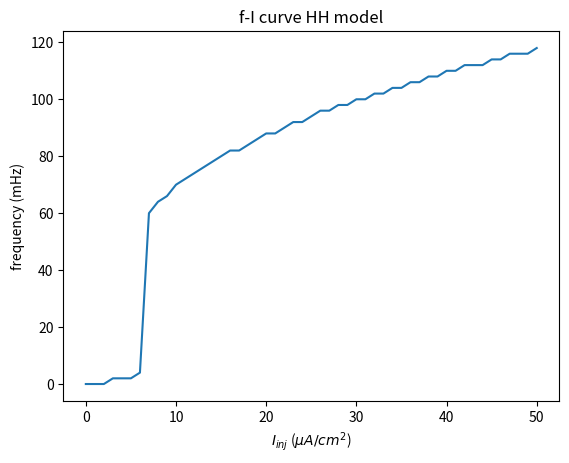

Python code for this plot:
import numpy as np
import matplotlib.pyplot as plt
from scipy.integrate import odeint

class HodgkinHuxley():
    """Full Hodgkin-Huxley Model implemented in Python"""
    def __init__(self,I_app):
        self.I_app=I_app

    C_m  =   1.0
    """membrane capacitance, in uF/cm^2"""

    g_Na = 120.0
    """Sodium (Na) maximum conductance, in mS/cm^2"""

    g_K  =  36.0
    """Postassium (K) maximum conductance, in mS/cm^2"""

    g_L  =   0.3
    """Leak maximum conductance, in mS/cm^2"""

    E_Na =  50.0
    """Sodium (Na) Nernst reversal potential, in mV"""

    E_K  = -77.0
    """Postassium (K) Nernst reversal potential, in mV"""

    E_L  = -54.387
    """Leak Nernst reversal potential, in mV"""

    t = np.arange(0.0, 700.0, 0.01)
    """ The time to integrate over """

    # I_app = 10
    # """ Applied current """
    
    def alpha_m(self, V):
        """Na channel activation gate opening rate. Function of membrane voltage"""
        return 0.1*(V+40.0)/(1.0 - np.exp(-(V+40.0) / 10.0))

    def beta_m(self, V):
        """Na channel activation gate closing rate. Function of membrane voltage"""
        return 4.0*np.exp(-(V+65.0) / 18.0)

    def alpha_h(self, V):
        """Na channel inactivation gate opening rate. Function of membrane voltage"""
        return 0.07*np.exp(-(V+65.0) / 20.0)

    def beta_h(self, V):
        """Na channel inactivation gate closing rate. Function of membrane voltage"""
        return 1.0/(1.0 + np.exp(-(V+35.0) / 10.0))

    def alpha_n(self, V):
        """K channel activation gate opening rate. Function of membrane voltage"""
        return 0.01*(V+55.0)/(1.0 - np.exp(-(V+55.0) / 10.0))

    def beta_n(self, V):
        """K channel activation gate closing rate. Function of membrane voltage"""
        return 0.125*np.exp(-(V+65) / 80.0)

    def I_Na(self, V, m, h):
        """
        Membrane current (in uA/cm^2)
        Sodium 
        |  :param V:
        |  :param m:
        |  :param h:
        |  :return:
        """
        return self.g_Na * m**3 * h * (V - self.E_Na)

    def I_K(self, V, n):
        """
        Membrane current (in uA/cm^2)
        Potassium 
        |  :param V:
        |  :param h:
        |  :return:
        """
        return self.g_K  * n**4 * (V - self.E_K)

    def I_L(self, V):
        """
        Membrane current (in uA/cm^2)
        Leak
        |  :param V:
        |  :return:
        """
        return self.g_L * (V - self.E_L)

    def I_inj(self, t):
        """
        External Current
        |  :param t: time
        |  :return: step up to 10 uA/cm^2 at t>100
        |           step down to 0 uA/cm^2 at t>600
        """
        return self.I_app*(t>100) - self.I_app*(t>600)

    @staticmethod
    def dALLdt(X, t, self):
        """
        Integrate

        |  :param X:
        |  :param t:
        |  :return: calculate membrane potential & activation variables
        """
        V, m, h, n = X

        dVdt = (self.I_inj(t) - self.I_Na(V, m, h) - self.I_K(V, n) - self.I_L(V)) / self.C_m
        dmdt = self.alpha_m(V)*(1.0-m) - self.beta_m(V)*m
        dhdt = self.alpha_h(V)*(1.0-h) - self.beta_h(V)*h
        dndt = self.alpha_n(V)*(1.0-n) - self.beta_n(V)*n
        return dVdt, dmdt, dhdt, dndt

    def Main(self):
        """
        Main demo for the Hodgkin Huxley neuron model
        """

        X = odeint(self.dALLdt, [-65, 0.05, 0.6, 0.32], self.t, args=(self,))
        V = X[:,0]
        m = X[:,1]
        h = X[:,2]
        n = X[:,3]
        ina = self.I_Na(V, m, h)
        ik = self.I_K(V, n)
        il = self.I_L(V)

        threshold = 0
        threshold_reached = False

        num_of_peaks = 0
        prev = -9999999999
        for v in np.nditer(V):
            if prev < v and v > threshold and not threshold_reached:
                num_of_peaks += 1
                threshold_reached = True
            if prev > v:
                threshold_reached = False
            prev = v
        return num_of_peaks

    #     fig, axs = plt.subplots(4)
    #     fig.suptitle('Hodgkin-Huxley')
    #     fig.subplots_adjust(hspace=.5)
    #     axs[0].plot(self.t, V, 'k')
    #     axs[0].set(ylabel='V (mV)')
    #     axs[1].plot(self.t, ina, 'c', label='$I_{Na}$')
    #     axs[1].plot(self.t, ik, 'y', label='$I_{K}$')
    #     axs[1].plot(self.t, il, 'm', label='$I_{L}$')
    #     axs[1].set(ylabel='Currents')
    #     axs[1].legend()
    #     axs[2].plot(self.t, m, 'r', label='m')
    #     axs[2].plot(self.t, h, 'g', label='h')
    #     axs[2].plot(self.t, n, 'b', label='n')
    #     axs[2].set(ylabel='Gating Variables')
    #     axs[2].legend()
    #     i_inj_values = [self.I_inj(t) for t in self.t]
    #     axs[3].plot(self.t, i_inj_values, 'k')
    #     axs[3].set(xlabel='t (ms)',ylabel='$I_{inj}$ ($\\mu{A}/cm^2$)')

    #     plt.savefig('HH-I10.png', format = 'png')

    #     plt.show()


#KK model    
    # def dALLdt(X, t, self):
    #     """
    #     Integrate

    #     |  :param X:
    #     |  :param t:
    #     |  :return: calculate membrane potential & activation variables
         
    #      i think if i replace h=1-n 
    #      and m=m_infinity= alpha over alpha plus beta should work
    #     """
    #     V, n = X
    #     m_infinity=self.alpha_m(V)/(self.alpha_m(V)+self.beta_m(V))
    #     dVdt = (self.I_inj(t) - self.I_Na(V, m_infinity, 1-n) - self.I_K(V, n) - self.I_L(V)) / self.C_m
    #     #dmdt = self.alpha_m(V)*(1.0-m) - self.beta_m(V)*m
    #     #dhdt = self.alpha_h(V)*(1.0-h) - self.beta_h(V)*h
    #     dndt = self.alpha_n(V)*(1.0-n) - self.beta_n(V)*n
    #     return dVdt, dndt

  
    # def Main(self):
    #     """
    #     Main demo for the Hodgkin Huxley neuron model
    #     """

    #     X = odeint(self.dALLdt, [-65, 0.32], self.t, args=(self,))
    #     V = X[:,0]
    #     n = X[:,1]
    #     m_infinity=self.alpha_m(V)/(self.alpha_m(V)+self.beta_m(V))
    #     ina = self.I_Na(V,m_infinity , 1-n)
    #     ik = self.I_K(V, n)
    #     il = self.I_L(V)

    #     threshold = 0
    #     threshold_reached = False

    #     num_of_peaks = 0
    #     prev = -9999999999
    #     for v in np.nditer(V):
    #         if prev < v and v > threshold and not threshold_reached:
    #             num_of_peaks += 1
    #             threshold_reached = True
    #         if prev > v:
    #             threshold_reached = False
    #         prev = v
    #     return num_of_peaks

    

    #     fig, axs = plt.subplots(4)
    #     fig.suptitle('Krinsky-Kokoz reduction')
    #     fig.subplots_adjust(hspace=.5)
    #     axs[0].plot(self.t, V, 'k')
    #     axs[0].set(ylabel='V (mV)')
    #     axs[1].plot(self.t, ina, 'c', label='$I_{Na}$')
    #     axs[1].plot(self.t, ik, 'y', label='$I_{K}$')
    #     axs[1].plot(self.t, il, 'm', label='$I_{L}$')
    #     axs[1].set(ylabel='Currents')
    #     axs[1].legend()
    #     axs[2].plot(self.t, m_infinity, 'r', label='m_infinity')
    #     axs[2].plot(self.t, 1-n, 'g', label='h=1-n')
    #     axs[2].plot(self.t, n, 'b', label='n')
    #     axs[2].set(ylabel='Gating Variables')
    #     axs[2].legend()
    #     i_inj_values = [self.I_inj(t) for t in self.t]
    #     axs[3].plot(self.t, i_inj_values, 'k')
    #     axs[3].set(xlabel='t (ms)',ylabel='$I_{inj}$ ($\\mu{A}/cm^2$)')

    #     plt.savefig('KK-I10.png', format = 'png')

    #     plt.show()


    #     #F-I curve
    # def Main(self):
    #     """
    #     Main demo for the Hodgkin Huxley neuron model
    #     """

    #     X = odeint(self.dALLdt, [-65, 0.32], self.t, args=(self,))
    #     V = X[:,0]
    #     n = X[:,1]
    #     m_infinity=self.alpha_m(V)/(self.alpha_m(V)+self.beta_m(V))
    #     ina = self.I_Na(V,m_infinity , 1-n)
    #     ik = self.I_K(V, n)
    #     il = self.I_L(V)

    #     threshold = 0
    #     threshold_reached = False

    #     num_of_peaks = 0
    #     prev = -9999999999
    #     for v in np.nditer(V):
    #         if prev < v and v > threshold and not threshold_reached:
    #             num_of_peaks += 1
    #             threshold_reached = True
    #         if prev > v:
    #             threshold_reached = False
    #         prev = v
    #     return num_of_peaks

        # fig, axs = plt.subplots(4)
        # fig.suptitle('Krinsky-Kokoz reduction')
        # fig.subplots_adjust(hspace=.5)
        # axs[0].plot(self.t, V, 'k')
        # axs[0].set(ylabel='V (mV)')
        # axs[1].plot(self.t, ina, 'c', label='$I_{Na}$')
        # axs[1].plot(self.t, ik, 'y', label='$I_{K}$')
        # axs[1].plot(self.t, il, 'm', label='$I_{L}$')
        # axs[1].set(ylabel='Currents')
        # axs[1].legend()
        # axs[2].plot(self.t, m_infinity, 'r', label='m_infinity')
        # axs[2].plot(self.t, 1-n, 'g', label='h=1-n')
        # axs[2].plot(self.t, n, 'b', label='n')
        # axs[2].set(ylabel='Gating Variables')
        # axs[2].legend()
        # i_inj_values = [self.I_inj(t) for t in self.t]
        # axs[3].plot(self.t, i_inj_values, 'k')
        # axs[3].set(xlabel='t (ms)',ylabel='$I_{inj}$ ($\\mu{A}/cm^2$)')

        # plt.savefig('KK-I10.png', format = 'png')

        # plt.show()

def plotFI():
    t=.500
    f=[]
    I_apps=list(range(0,51))
    freqKK=[0.0, 0.0, 50.0, 58.0, 62.0, 66.0, 68.0, 72.0, 74.0, 76.0, 78.0, 80.0, 82.0, 84.0, 86.0, 88.0, 90.0, 90.0, 92.0, 94.0, 94.0, 96.0, 98.0, 98.0, 100.0, 100.0, 102.0, 102.0, 104.0, 106.0, 106.0, 108.0, 108.0, 108.0, 110.0, 110.0, 112.0, 112.0, 114.0, 114.0, 116.0, 116.0, 116.0, 118.0, 118.0, 118.0, 120.0, 120.0, 122.0, 122.0, 122.0]
    freqHH=[0.0, 0.0, 0.0, 2.0, 2.0, 2.0, 4.0, 60.0, 64.0, 66.0, 70.0, 72.0, 74.0, 76.0, 78.0, 80.0, 82.0, 82.0, 84.0, 86.0, 88.0, 88.0, 90.0, 92.0, 92.0, 94.0, 96.0, 96.0, 98.0, 98.0, 100.0, 100.0, 102.0, 102.0, 104.0, 104.0, 106.0, 106.0, 108.0, 108.0, 110.0, 110.0, 112.0, 112.0, 112.0, 114.0, 114.0, 116.0, 116.0, 116.0, 118.0]
    # for I_app in I_apps:
    #     hh=HodgkinHuxley(I_app=I_app)
    #     n=hh.Main()
    #     frequency=n/t
    #     f.append(frequency)
    #     print("n hh",n)
    #     print("f hh",f)
    plt.plot(I_apps,freqHH)
    plt.title("f-I curve HH model")
    plt.xlabel("$I_{inj}$ ($\\mu{A}/cm^2$)")
    plt.ylabel("frequency (mHz)")
    plt.savefig('HH-fI.png', format = 'png')
    plt.show()

        

if __name__ == '__main__':
    plotFI()
